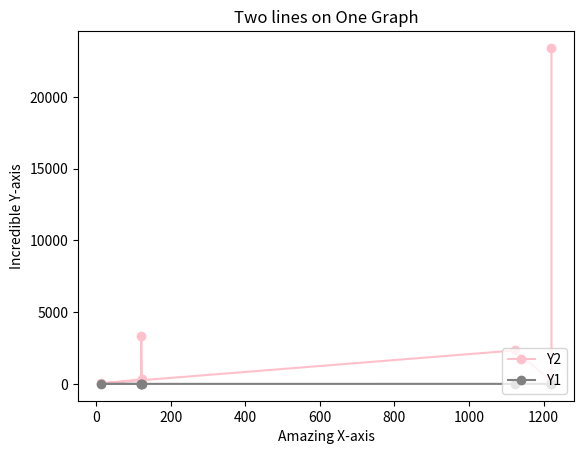

Source code (Python):
import matplotlib.pyplot as plt


x = [121,121,122,12,1122,1221,1221,1221]
y1 = [122,3332,322,33,2334,233,223,23423]
y2 = [3,4,5,6,7,7,8,8]

plt.plot(x,y1,color="pink",marker="o")
plt.plot(x,y2,color="gray",marker="o")
plt.xlabel('Amazing X-axis')
plt.ylabel('Incredible Y-axis')
plt.title("Two lines on One Graph")
plt.legend(["Y2","Y1"],loc=4)
plt.show()